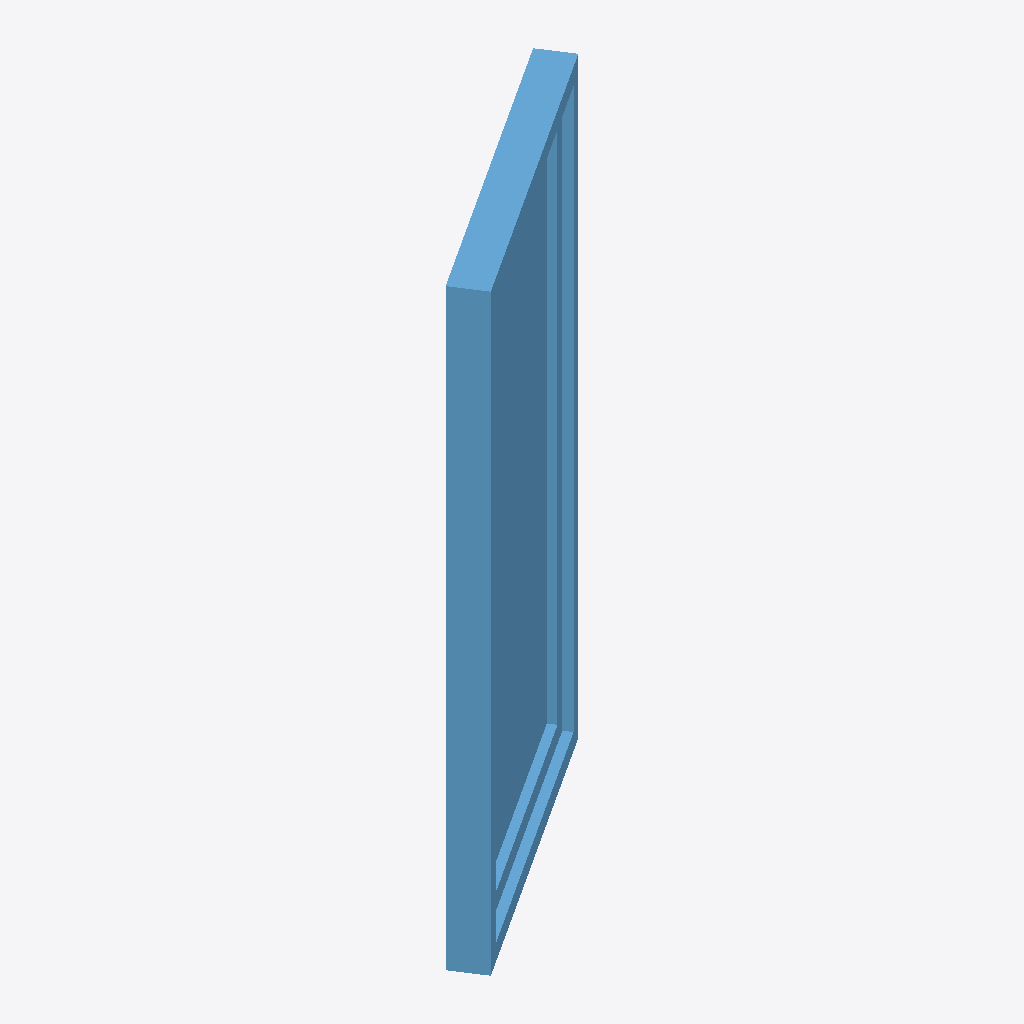
Isometric view of an IFC building model (IFC-SPF (STEP), schema IFC2X3, length unit millimetre), seen from the south-west, elements coloured by IFC class: 1 window (light blue).
Extent 0.8 m × 0.6 m × 1.8 m (x, y, z). Storeys (1): Story 1 at 0.00 m. Elements (1): 1 IfcWindow.

HEADER;
FILE_DESCRIPTION(('ViewDefinition [CoordinationView_V2.0]','ExchangeRequirement[Architecture]'),'2;1');
FILE_NAME('/Volumes/volxxxx/Caches/tmp/rosetta-export-panel/building.window.free.ifc','2026-10-19T10:17:22',('Architect'),('Nemetschek Vectorworks, Inc.'),'Vectorworks Architect 2027 Update 1 (Build 88536','Macintosh','');
FILE_SCHEMA(('IFC2X3'));
ENDSEC;
DATA;
#51=IFCPROJECT('35KpePK1fDrejJu_FL2mPV',#11,'Vectorworks Project',$,'Vectorworks','Vectorworks Project',$,(#44),#15);
#59=IFCSITE('0qi4woER5FcxT8Fq5pl8_y',#11,'Default Site',$,$,#56,$,$,.ELEMENT.,(38,53,22,112520),(-77,-2,-6,-885420),$,$,$);
#60=IFCBUILDING('1aX45V0QH3QRD1MkCieNaH',#11,'Default Building 1',$,$,#57,$,$,.ELEMENT.,$,$,#619);
#61=IFCBUILDINGSTOREY('036qE30A94zfoS9QfafuYq',#11,'Story 1',$,$,#58,$,$,.ELEMENT.,0.0);
#614=IFCWINDOW('2GSSrT_HL5dvVJprKpaDXz',#11,'window-a',$,$,#641,#612,'W-01',1810.0,910.0);
ENDSEC;
